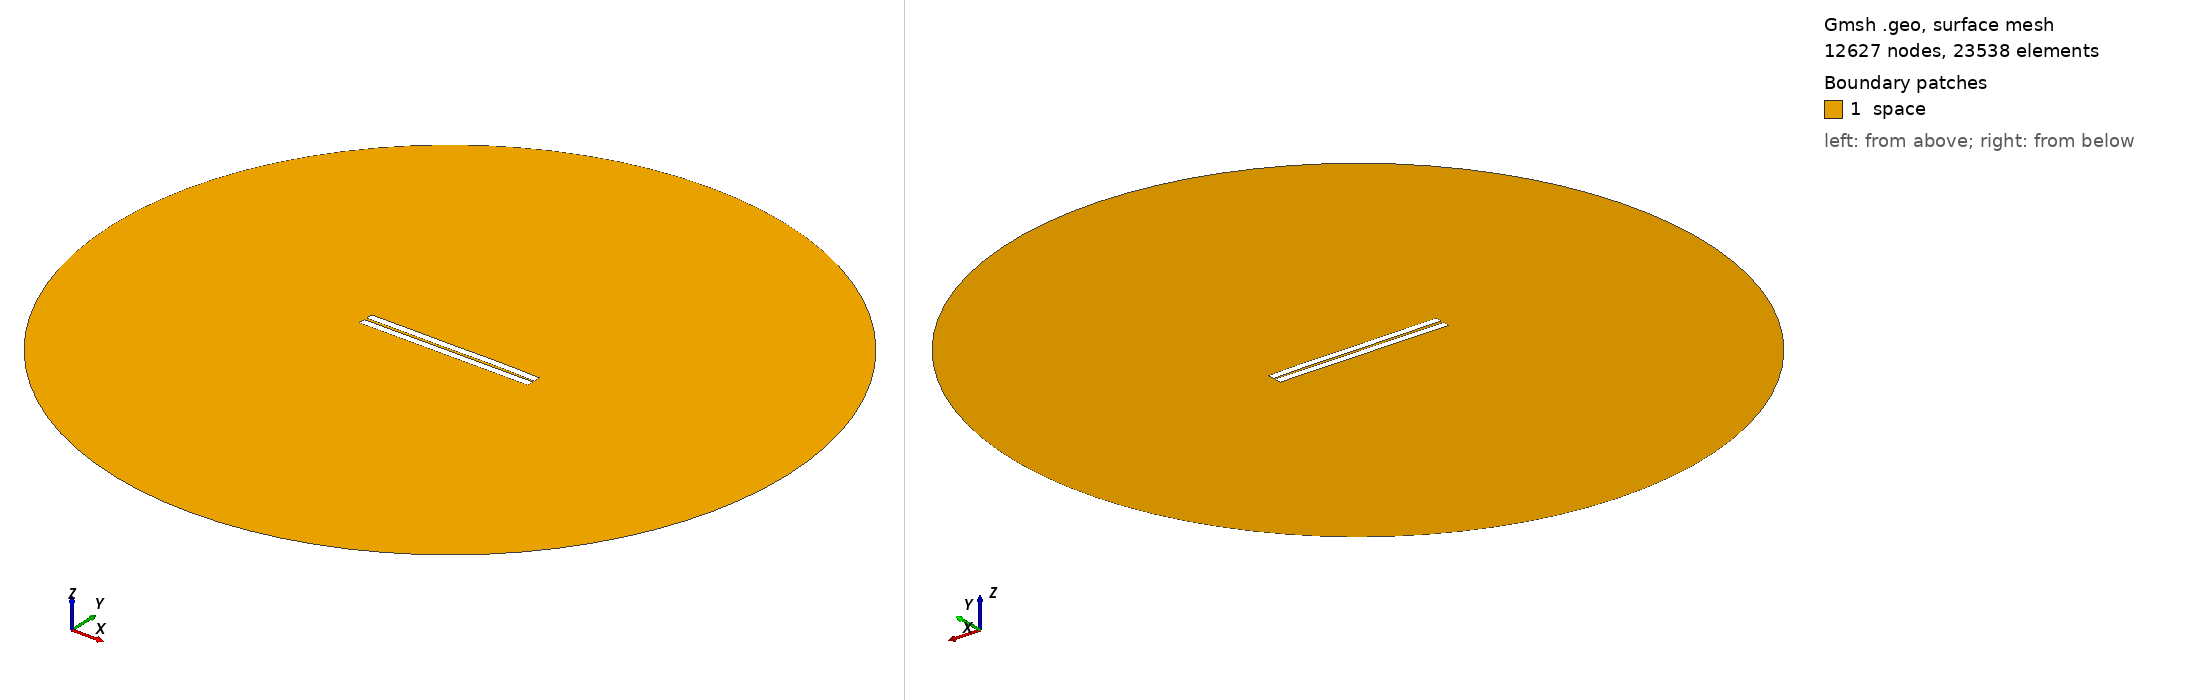

Gmsh geometry script, surface-meshed: 12627 nodes, 23538 surface elements. Boundary patches (legend numbers): 1 space. Left view from above one corner, right view from below the opposite corner. Legend entries are the model's physical surfaces. The drawing asked Gmsh for element sizes between 1% and 20% of the model's largest extent; the script's own settings can give other sizes.

=== 84.geo (drawn) ===
//---------------------------------------
// Geometry kernel
//---------------------------------------

SetFactory("OpenCASCADE");



//---------------------------------------
// Parameters of the geometry
//---------------------------------------

// Overetch of the upper plate
overetch = 0.0;

// Distance between the plates
distance = 1.5;

// Discretization over the x axis (for the deformation)
nx = 50; 

// Length of the plate
L = 100 - overetch; 

// Number of modes
n = 4; 

// 1st mode coefficient
coeff(1) = -0.15;
beta(1) = 0.596864 * 3.1415926535 / L;

// 2nd mode coefficient
coeff(2) = 0.07499999999999998;
beta(2) = 1.49418 * 3.1415926535 / L;

// 3rd mode coefficient
coeff(3) = -0.075;
beta(3) = 2.50025 * 3.1415926535 / L;

// 4th mode coefficient
coeff(4) = 0.07499999999999998;
beta(4) = 3.49999 * 3.1415926535 / L;



//---------------------------------------
// Upper plate (deformed rectangle)
//---------------------------------------

// Coordiantes of the upper plate
xmin = -50;
xmax = 50 - overetch;

// Height of the upper plate
yheight = 4 - 2 * overetch;

// Indexes of the points
UpperID[] = {};
LowerID[] = {};
LeftID[] = {};
RightID[] = {};

// Point index
p = 1;

// Horizontal edges
For i In {1:nx}
    x = xmin + (i-1)*(xmax - xmin)/(nx-1);

    y_bottom = distance / 2 + overetch;
    For j In {1:n}
        C = (Cosh(beta(j)*L) + Cos(beta(j)*L)) / (Sinh(beta(j)*L) + Sin(beta(j)*L));
        y_bottom  = y_bottom + coeff(j) * (Cosh(beta(j)*(x+50)) - Cos(beta(j)*(x+50)) - C * (Sinh(beta(j)*(x+50)) - Sin(beta(j)*(x+50))));
    EndFor

    y_top = y_bottom + yheight;

    Point(p) = {x, y_top, 0, 1.0};
    UpperID[i] = p;
    p = p + 1;

    Point(p) = {x, y_bottom, 0, 1.0};
    LowerID[i] = p;
    p = p + 1;
EndFor

// Create point lists
UpperPts[] = {}; LowerPts[] = {};
For i In {1:nx}
  UpperPts[] += {UpperID[i]};
  LowerPts[] += {LowerID[i]};
EndFor

// Build splines
Spline(1) = {UpperPts[]};
Spline(2) = {LowerPts[]};
Line(3) = {LowerPts[nx-1], UpperPts[nx-1]};
Line(4) = {LowerPts[0], UpperPts[0]};

// Build the plane surface
Curve Loop(1) = {2, 3, -1, -4};
Plane Surface(1) = {1};



//---------------------------------------
// Lower plate (rectangle)
//---------------------------------------

// Vertices
Point(1001) = {-50, -1, 0, 1.0};
Point(1002) = { 50, -1, 0, 1.0};
Point(1003) = { 50,  -5, 0, 1.0};
Point(1004) = {-50,  -5, 0, 1.0};

// Edges
Line(5) = {1001, 1002};
Line(6) = {1002, 1003};
Line(7) = {1003, 1004};
Line(8) = {1004, 1001};

// Plane surface
Line Loop(2) = {5, 6, 7, 8};
Plane Surface(2) = {2}; 



//---------------------------------------
// Outer (fictious) boundary
//---------------------------------------

// Points
Point(1005) = {0, 0, 0};       // Center
Point(1006) = {200, 0, 0};     // Start point
Point(1007) = {0, 200, 0};     // 90 degrees
Point(1008) = {-200, 0, 0};    // 180 degrees
Point(1009) = {0, -200, 0};    // 270 degrees

// Circle arcs (each needs start, center, end)
Circle(9) = {1006, 1005, 1007};
Circle(10) = {1007, 1005, 1008};
Circle(11) = {1008, 1005, 1009};
Circle(12) = {1009, 1005, 1006};

// Plane surface for the entire domain
Curve Loop(3) = {9, 10, 11, 12};
Surface(3) = {3};

// Subtract the plates from the whole domain to obtain the actual domain where we want to solve the equations
BooleanDifference{ Surface{3}; Delete; }{ Surface{1}; Surface{2}; Delete; }




//---------------------------------------
// Transfinite Lines/Curves
//---------------------------------------

// Set the number of points on the boundaries
r = 7;

// Plates
Transfinite Curve {1, 2} = 50*r Using Progression 1;
Transfinite Curve {3, 4} = 2*r Using Progression 1;
Transfinite Line {5, 7} = 50*r Using Progression 1;
Transfinite Line {6, 8} = 2*r Using Progression 1;

// Outer boundary
Transfinite Line {9, 10, 11, 12} = 20 Using Progression 1;



//---------------------------------------
// Physical groups
//---------------------------------------                

// Physical curves (boundaries)
Physical Line("force_segment", 10) = {2};
Physical Line("upper_plate", 11) = {1, 3, 4};
Physical Line("lower_plate", 12) = {5, 6, 7, 8};
Physical Line("boundary", 20) = {9, 10, 11, 12};

// Physical Surfaces
Physical Surface("space", 30) = {3};



//---------------------------------------
// 6. Generate the Mesh
//---------------------------------------

// 2D mesh generation
Mesh 2;
